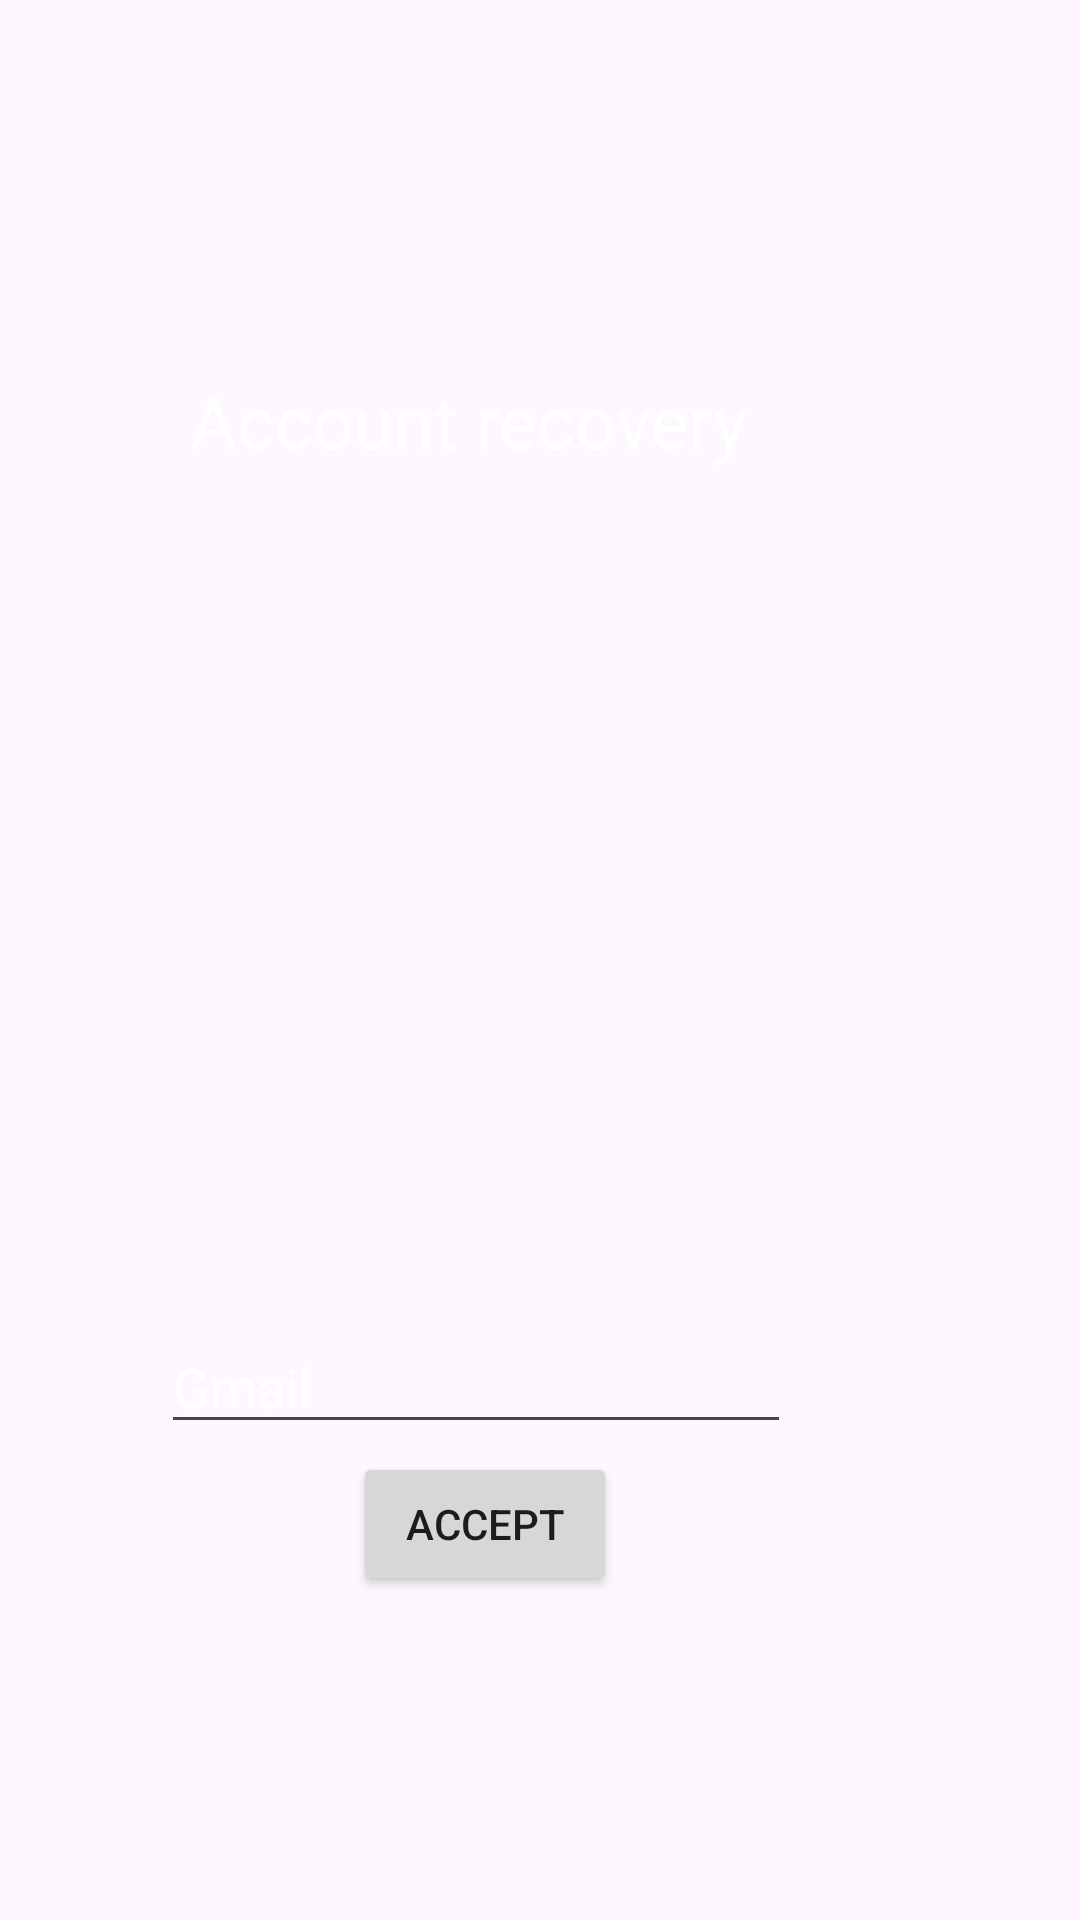

Android layout source for this screen:
<!-- AndroidManifest.xml: application theme Theme.JumpToKnowlege -->
<!-- res/layout/activity_main_account_recovery.xml -->
<?xml version="1.0" encoding="utf-8"?>
<androidx.constraintlayout.widget.ConstraintLayout xmlns:android="http://schemas.android.com/apk/res/android"
    xmlns:app="http://schemas.android.com/apk/res-auto"
    xmlns:tools="http://schemas.android.com/tools"
    android:id="@+id/main"
    android:layout_width="match_parent"
    android:layout_height="match_parent"
    tools:context=".MainActivity_Account_recovery">

    <ImageView
        android:id="@+id/imageView2"
        android:layout_width="wrap_content"
        android:layout_height="wrap_content"
        app:srcCompat="@drawable/and"
        tools:layout_editor_absoluteX="0dp"
        tools:layout_editor_absoluteY="0dp" />

    <TextView
        android:id="@+id/textView2"
        android:layout_width="wrap_content"
        android:layout_height="wrap_content"
        android:layout_marginTop="124dp"
        android:text="Account recovery"
        android:textColor="#FFFFFF"
        android:textSize="24sp"
        app:layout_constraintEnd_toEndOf="parent"
        app:layout_constraintHorizontal_bias="0.364"
        app:layout_constraintStart_toStartOf="parent"
        app:layout_constraintTop_toTopOf="parent" />

    <EditText
        android:id="@+id/editTextTextEmailAddress3"
        android:layout_width="wrap_content"
        android:layout_height="wrap_content"
        android:layout_marginTop="440dp"
        android:ems="10"
        android:hint="Gmail"
        android:inputType="textEmailAddress"
        android:textColor="#FFFFFF"
        android:textColorHint="#FFFFFF"
        app:layout_constraintEnd_toEndOf="parent"
        app:layout_constraintHorizontal_bias="0.358"
        app:layout_constraintStart_toStartOf="parent"
        app:layout_constraintTop_toTopOf="parent" />

    <Button
        android:id="@+id/btnAccept"
        android:layout_width="wrap_content"
        android:layout_height="wrap_content"
        android:layout_marginBottom="108dp"
        android:text="Accept"
        app:layout_constraintBottom_toBottomOf="parent"
        app:layout_constraintEnd_toEndOf="parent"
        app:layout_constraintHorizontal_bias="0.433"
        app:layout_constraintStart_toStartOf="parent" />
</androidx.constraintlayout.widget.ConstraintLayout>
<!-- resources referenced by this layout -->
<resources>
  <style name="Theme.JumpToKnowlege" parent="Base.Theme.JumpToKnowlege" />
  <style name="Base.Theme.JumpToKnowlege" parent="Theme.Material3.DayNight.NoActionBar">
          
          
      </style>
</resources>
